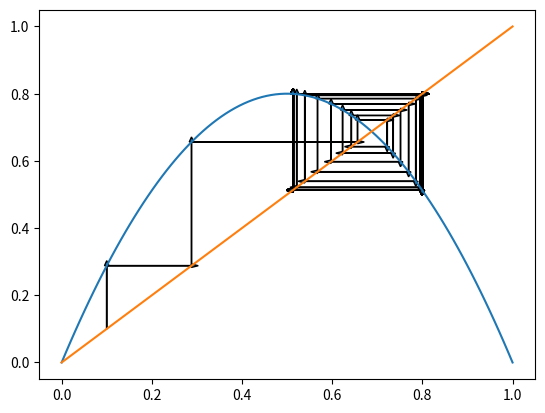

Recreate this plot in Python.
import numpy as np
import matplotlib.pyplot as plt

x = np.linspace(0, 1, 100)
r = 3.2
logi = r*x*(1-x)

def logi_f(x):
    return r*x*(1-x)

x_j = 0.1

x_js = []
for _ in range(200):
    old_x_j = x_j
    old_l = logi_f(x_j)

    x_j = r*x_j*(1-x_j)

    x_js.append(x_j)
    plt.arrow(old_x_j, old_x_j, 0, logi_f(old_x_j)-old_x_j, head_width=0.01)
    plt.arrow(old_x_j, logi_f(old_x_j), x_j-old_x_j, 0, head_width=0.01)

# plt.plot(x_js, gs)
print(x_js)
plt.plot(x, logi)
plt.plot(x, x)
plt.show()